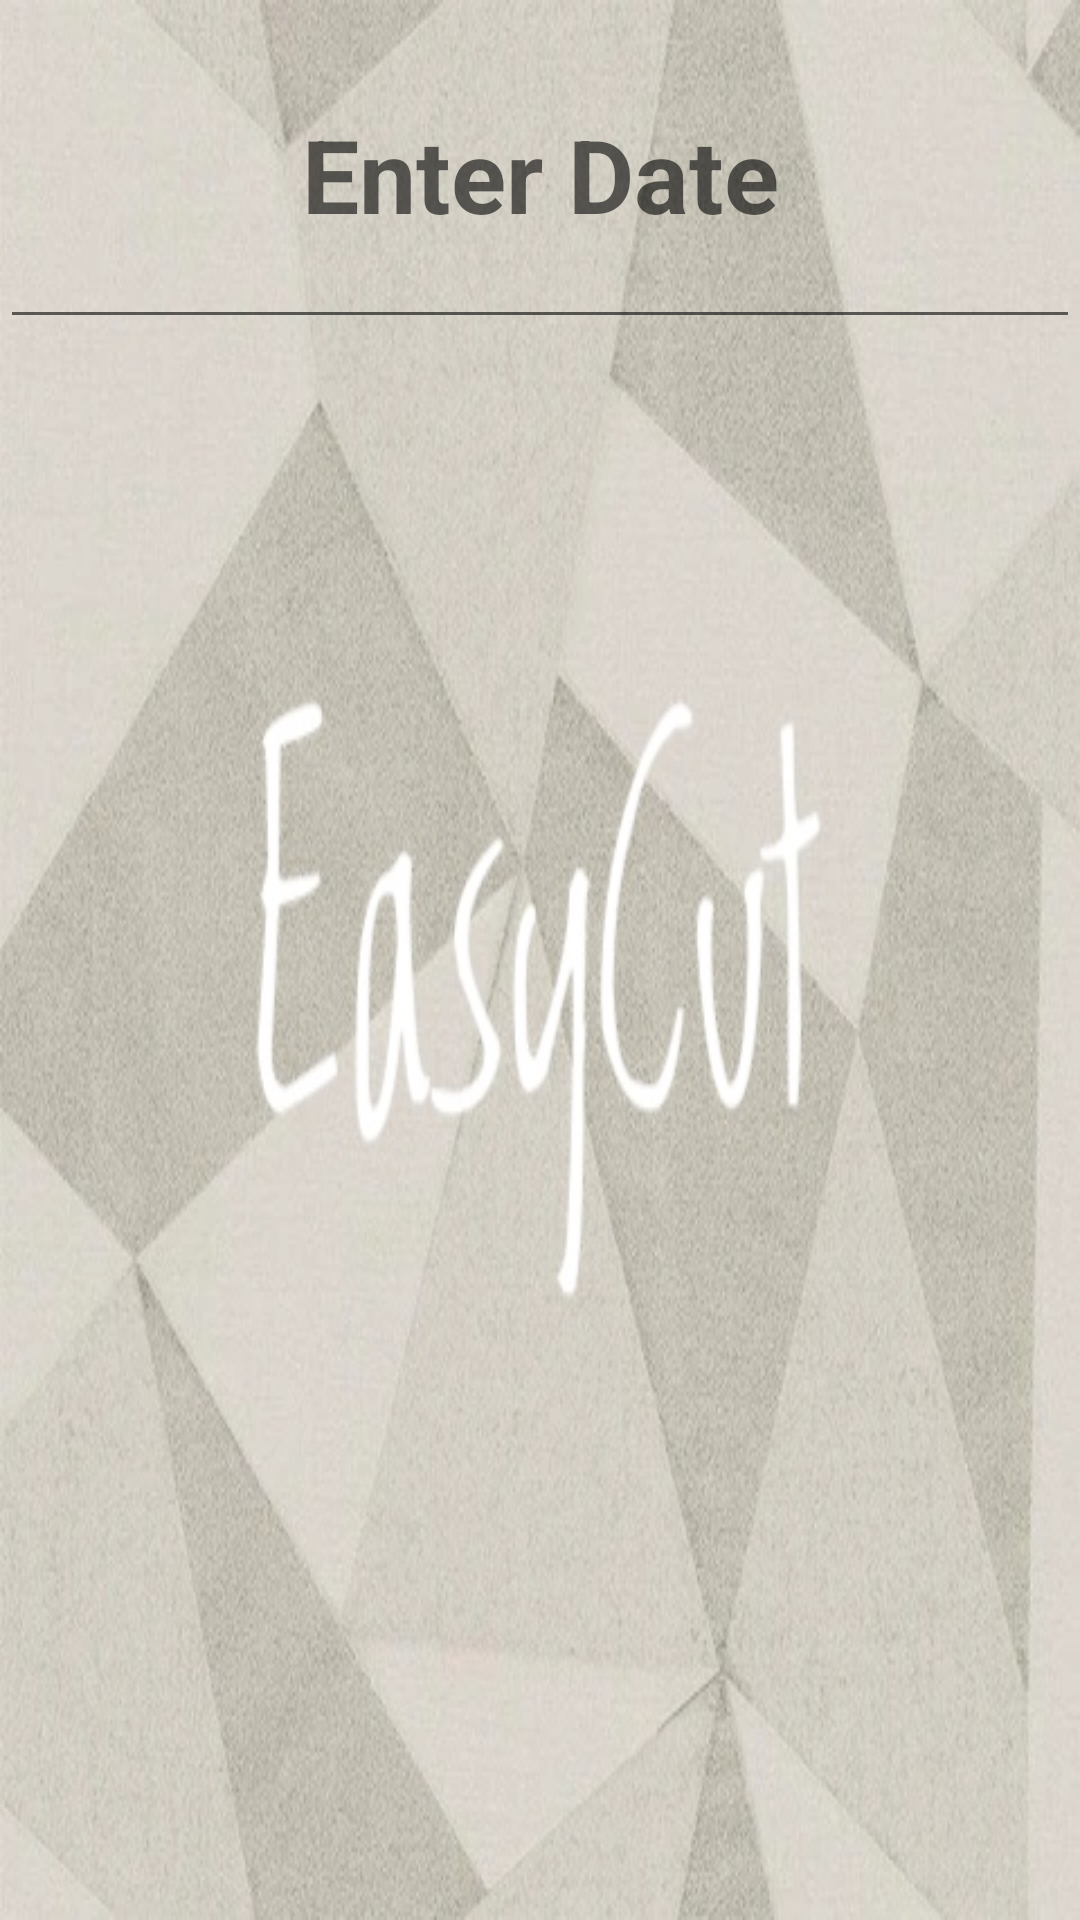

Write the Android layout XML for this screen, with the resource values it uses.
<!-- AndroidManifest.xml: application theme Theme.EasyCut -->
<!-- res/layout/activity_diary_hs.xml -->
<?xml version="1.0" encoding="utf-8"?>
<LinearLayout xmlns:android="http://schemas.android.com/apk/res/android"
    xmlns:app="http://schemas.android.com/apk/res-auto"
    xmlns:tools="http://schemas.android.com/tools"

    android:layout_width="match_parent"
    android:layout_height="match_parent"
    android:background="@drawable/splashbackground"
    android:orientation="vertical"
    tools:context=".DiaryHairStylistActivity"
    >

    <EditText
        android:id="@+id/datePickerHS"
        android:layout_width="match_parent"
        android:layout_height="113dp"
        android:ems="10"
        android:focusable="false"
        android:focusableInTouchMode="false"
        android:hint="@string/enter_date"
        android:lineSpacingExtra="8sp"
        android:textSize="34sp"
        android:textStyle="bold"
        android:gravity="center"
        android:visibility="visible"
        app:layout_constraintBottom_toBottomOf="parent"
        app:layout_constraintEnd_toEndOf="parent"
        app:layout_constraintHorizontal_bias="0.722"
        app:layout_constraintStart_toStartOf="parent"
        app:layout_constraintTop_toTopOf="parent"
        app:layout_constraintVertical_bias="0.104"
        tools:visibility="visible" />

    <ScrollView
        android:layout_width="match_parent"
        android:layout_height="483dp"
        android:layout_gravity="center"
        android:visibility="visible"
        tools:visibility="visible">

        <LinearLayout
            android:layout_width="match_parent"
            android:layout_height="wrap_content"
            android:orientation="vertical"
            android:visibility="visible"
            tools:visibility="visible">

            <TextView
                android:id="@+id/textTime_1"
                android:layout_width="match_parent"
                android:layout_height="75dp"
                android:clickable="true"
                android:text="time 9:00"
                android:textStyle="bold"
                android:visibility="gone"
                tools:visibility="visible"
                />

            <TextView
                android:id="@+id/textTime_2"
                android:layout_width="match_parent"
                android:layout_height="75dp"
                android:text="time 9:30"
                android:clickable="true"
                android:textStyle="bold"
                android:visibility="gone"
                tools:visibility="visible" />

            <TextView
                android:id="@+id/textTime_3"
                android:layout_width="match_parent"
                android:layout_height="75dp"
                android:text="time 10:00"
                android:clickable="true"
                android:textStyle="bold"
                android:visibility="gone"
                tools:visibility="visible" />

            <TextView
                android:id="@+id/textTime_4"
                android:layout_width="match_parent"
                android:layout_height="75dp"
                android:text="time 10:30"
                android:clickable="true"
                android:textStyle="bold"
                android:visibility="gone"
                tools:visibility="visible" />

            <TextView
                android:id="@+id/textTime_5"
                android:layout_width="match_parent"
                android:layout_height="75dp"
                android:text="time 11:00"
                android:clickable="true"
                android:textStyle="bold"
                android:visibility="gone"
                tools:visibility="visible" />

            <TextView
                android:id="@+id/textTime_6"
                android:layout_width="match_parent"
                android:layout_height="75dp"
                android:clickable="true"
                android:text="time 11:00"
                android:textStyle="bold"
                android:visibility="gone"
                tools:visibility="visible" />

            <TextView
                android:id="@+id/textTime_7"
                android:layout_width="match_parent"
                android:layout_height="75dp"
                android:text="time 12:00"
                android:clickable="true"
                android:textStyle="bold"
                android:visibility="gone"
                tools:visibility="visible" />

            <TextView
                android:id="@+id/textTime_8"
                android:layout_width="match_parent"
                android:layout_height="75dp"
                android:text="time 12:30"
                android:clickable="true"
                android:textStyle="bold"
                android:visibility="gone"
                tools:visibility="visible" />

            <TextView
                android:id="@+id/textTime_9"
                android:layout_width="match_parent"
                android:layout_height="75dp"
                android:text="time 13:00"
                android:clickable="true"
                android:textStyle="bold"
                android:visibility="invisible"
                tools:visibility="visible" />

            <TextView
                android:id="@+id/textTime_10"
                android:layout_width="match_parent"
                android:layout_height="75dp"
                android:clickable="true"
                android:text="time 13:30"
                android:visibility="gone"
                tools:visibility="visible" />

            <TextView
                android:id="@+id/textTime_11"
                android:layout_width="match_parent"
                android:layout_height="75dp"
                android:clickable="true"
                android:text="time 14:00"
                android:textStyle="bold"
                android:visibility="gone"
                tools:visibility="visible" />

            <TextView
                android:id="@+id/textTime_12"
                android:layout_width="match_parent"
                android:layout_height="75dp"
                android:clickable="true"
                android:text="time 14:30"
                android:textStyle="bold"
                android:visibility="gone"
                tools:visibility="visible" />

            <TextView
                android:id="@+id/textTime_13"
                android:layout_width="match_parent"
                android:layout_height="75dp"
                android:clickable="true"
                android:text="time 15:00"
                android:textStyle="bold"
                android:visibility="gone"
                tools:visibility="visible" />

            <TextView
                android:id="@+id/textTime_14"
                android:layout_width="match_parent"
                android:layout_height="75dp"
                android:clickable="true"
                android:text="time 15:30"
                android:textStyle="bold"
                android:visibility="gone"
                tools:visibility="visible" />

            <TextView
                android:id="@+id/textTime_15"
                android:layout_width="match_parent"
                android:layout_height="75dp"
                android:clickable="true"
                android:text="time 16:00"
                android:textStyle="bold"
                android:visibility="gone"
                tools:visibility="visible" />

            <TextView
                android:id="@+id/textTime_16"
                android:layout_width="match_parent"
                android:layout_height="75dp"
                android:text="time 16:30"
                android:clickable="true"
                android:textStyle="bold"
                android:visibility="gone"
                tools:visibility="visible" />

            <TextView
                android:id="@+id/textTime_17"
                android:layout_width="match_parent"
                android:layout_height="75dp"
                android:text="time 17:00"
                android:clickable="true"
                android:textStyle="bold"
                android:visibility="gone"
                tools:visibility="visible" />

            <TextView
                android:id="@+id/textTime_18"
                android:layout_width="match_parent"
                android:layout_height="75dp"
                android:text="time 17:30"
                android:clickable="true"
                android:textStyle="bold"
                android:visibility="gone"
                tools:visibility="visible" />

            <TextView
                android:id="@+id/textTime_19"
                android:layout_width="match_parent"
                android:layout_height="75dp"
                android:text="time 18:00"
                android:clickable="true"
                android:textStyle="bold"
                android:visibility="gone"
                tools:visibility="visible" />

            <TextView
                android:id="@+id/textTime_20"
                android:layout_width="match_parent"
                android:layout_height="75dp"
                android:text="time 18:30"
                android:clickable="true"
                android:textStyle="bold"
                android:visibility="gone"
                tools:visibility="visible" />

            <TextView
                android:id="@+id/textTime_21"
                android:layout_width="match_parent"
                android:layout_height="75dp"
                android:lineSpacingExtra="8sp"
                android:clickable="true"
                android:text="time 19:00"
                android:textStyle="bold"
                android:visibility="gone"
                tools:visibility="visible" />
        </LinearLayout>
    </ScrollView>

</LinearLayout>
<!-- resources referenced by this layout -->
<resources>
  <!-- drawable splashbackground: jpg bitmap (drawable-v24, 94269 bytes) -->
  <string name="enter_date">Enter Date</string>
  <style name="Theme.EasyCut" parent="Theme.MaterialComponents.DayNight.DarkActionBar">
          
          <item name="colorPrimary">@color/purple_500</item>
          <item name="colorPrimaryVariant">@color/purple_700</item>
          <item name="colorOnPrimary">@color/white</item>
          
          <item name="colorSecondary">@color/teal_200</item>
          <item name="colorSecondaryVariant">@color/teal_700</item>
          <item name="colorOnSecondary">@color/black</item>
          
          <item name="android:statusBarColor" tools:targetApi="l">?attr/colorPrimaryVariant</item>
          
      </style>
  <color name="purple_500">#FF6200EE</color>
  <color name="purple_700">#FF3700B3</color>
  <color name="white">#FFFFFFFF</color>
  <color name="teal_200">#FF03DAC5</color>
  <color name="teal_700">#FF018786</color>
  <color name="black">#FF000000</color>
</resources>
